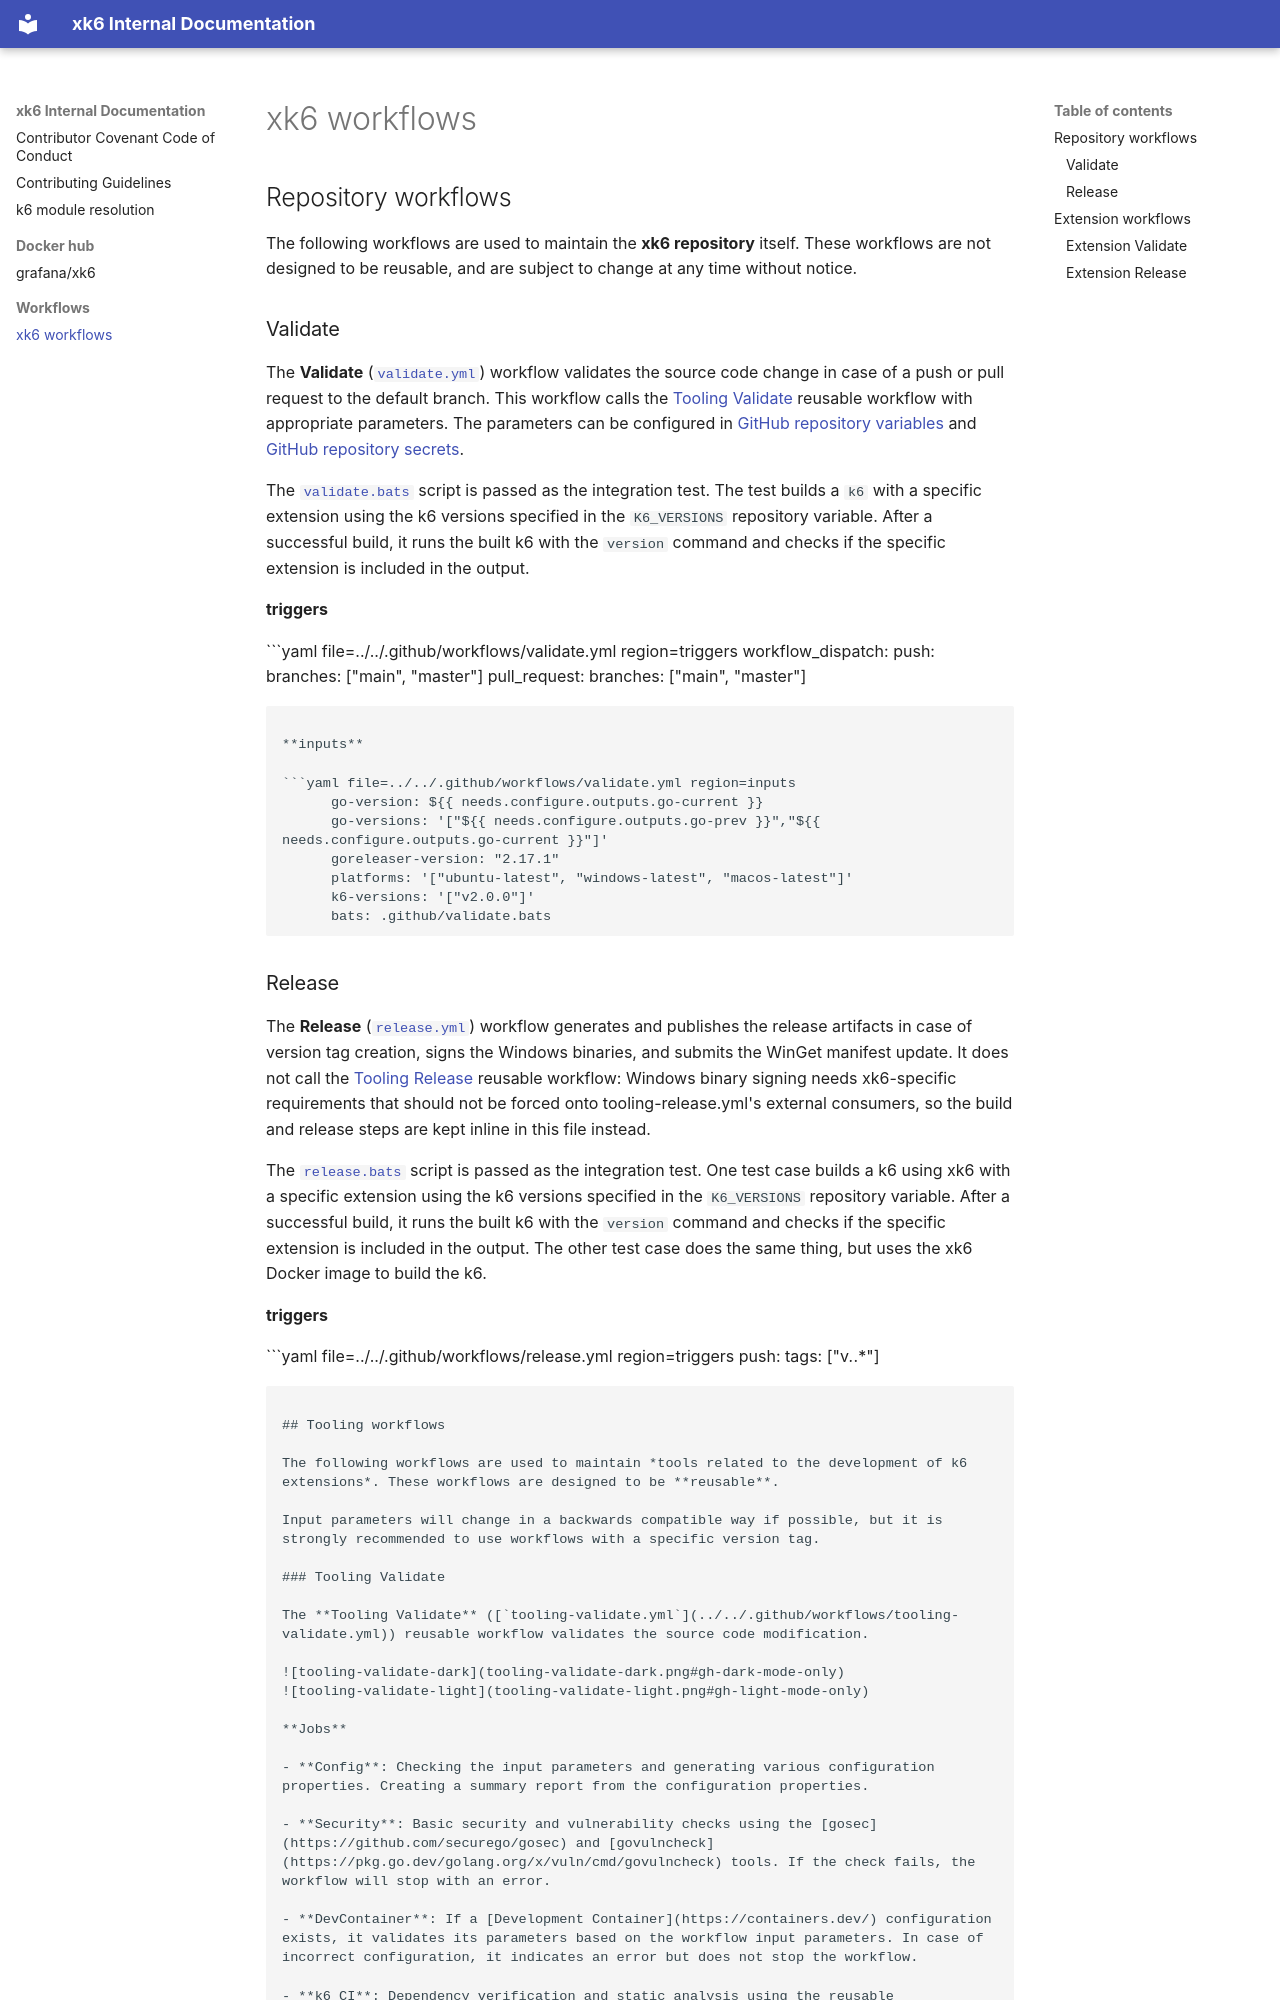

repository: grafana/xk6 · page: workflows/index.html · generator: mkdocs

# xk6 workflows

## Repository workflows

The following workflows are used to maintain the **xk6 repository** itself. These workflows are not designed to be reusable, and are subject to change at any time without notice.

### Validate

The **Validate** ([`validate.yml`](../../.github/workflows/validate.yml)) workflow validates the source code change in case of a push or pull request to the default branch. This workflow calls the [Tooling Validate](#tooling-validate) reusable workflow with appropriate parameters. The parameters can be configured in [GitHub repository variables](https://github.com/grafana/xk6/settings/variables/actions) and [GitHub repository secrets](https://github.com/grafana/xk6/settings/secrets/actions).

The [`validate.bats`](../../.github/validate.bats) script is passed as the integration test. The test builds a `k6` with a specific extension using the k6 versions specified in the `K6_VERSIONS` repository variable. After a successful build, it runs the built k6 with the `version` command and checks if the specific extension is included in the output.

**triggers**

```yaml file=../../.github/workflows/validate.yml region=triggers
  workflow_dispatch:
  push:
    branches: ["main", "master"]
  pull_request:
    branches: ["main", "master"]
```

**inputs**

```yaml file=../../.github/workflows/validate.yml region=inputs
      go-version: ${{ needs.configure.outputs.go-current }}
      go-versions: '["${{ needs.configure.outputs.go-prev }}","${{ needs.configure.outputs.go-current }}"]'
      goreleaser-version: "2.17.1"
      platforms: '["ubuntu-latest", "windows-latest", "macos-latest"]'
      k6-versions: '["v2.0.0"]'
      bats: .github/validate.bats
```

### Release

The **Release** ([`release.yml`](../../.github/workflows/release.yml)) workflow generates and publishes the release artifacts in case of version tag creation, signs the Windows binaries, and submits the WinGet manifest update. It does not call the [Tooling Release](#tooling-release) reusable workflow: Windows binary signing needs xk6-specific requirements that should not be forced onto tooling-release.yml's external consumers, so the build and release steps are kept inline in this file instead.

The [`release.bats`](../../.github/release.bats) script is passed as the integration test. One test case builds a k6 using xk6 with a specific extension using the k6 versions specified in the `K6_VERSIONS` repository variable. After a successful build, it runs the built k6 with the `version` command and checks if the specific extension is included in the output. The other test case does the same thing, but uses the xk6 Docker image to build the k6.

**triggers**

```yaml file=../../.github/workflows/release.yml region=triggers
  push:
    tags: ["v*.*.*"]
```

## Tooling workflows

The following workflows are used to maintain *tools related to the development of k6 extensions*. These workflows are designed to be **reusable**.

Input parameters will change in a backwards compatible way if possible, but it is strongly recommended to use workflows with a specific version tag.
